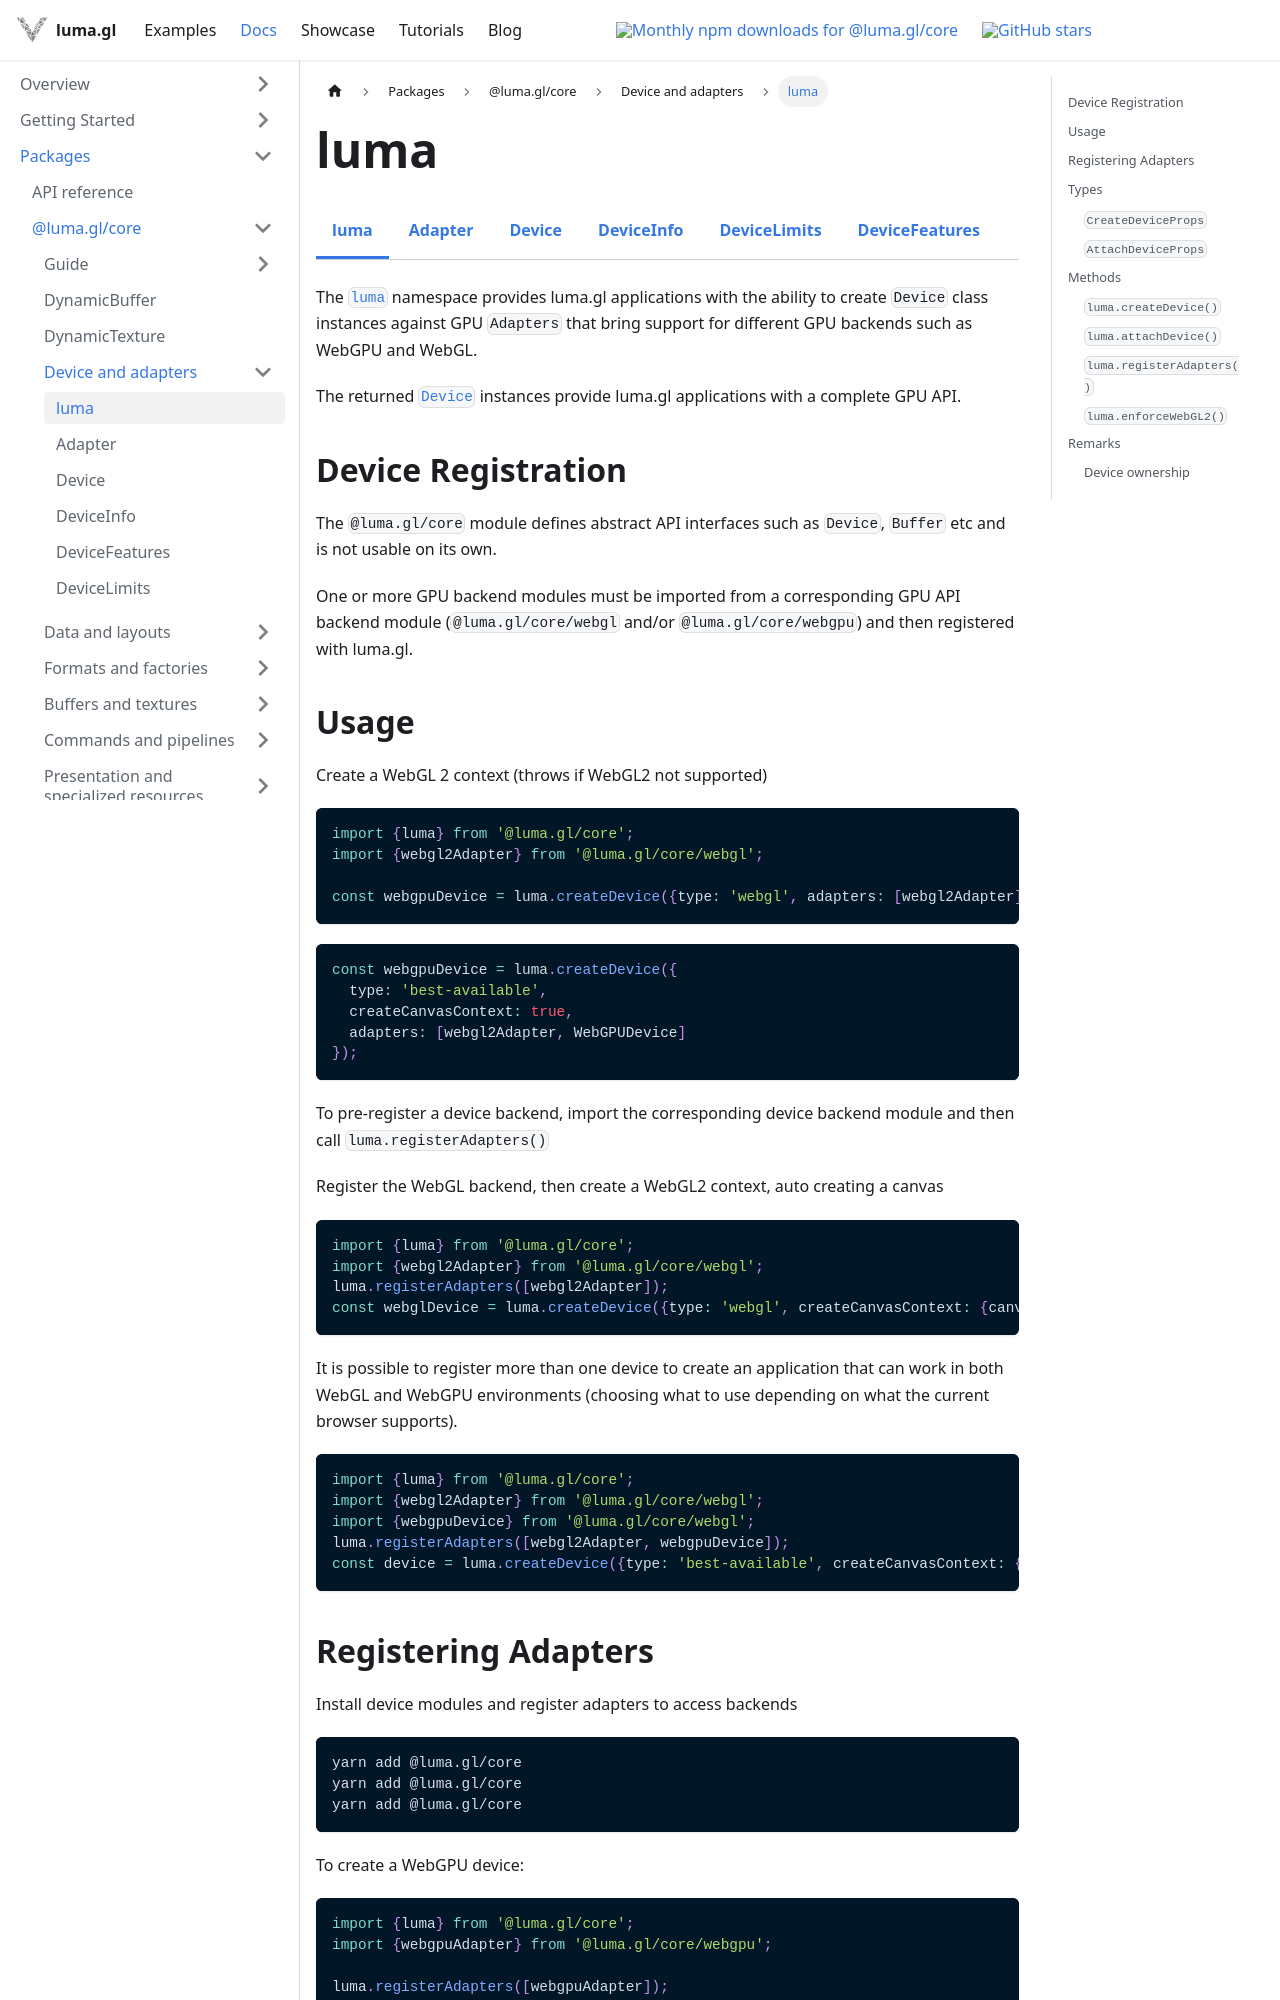

repository: visgl/luma.gl · page: next/docs/api-reference/core/luma.html · generator: docusaurus

import {CoreDocsTabs} from '@site/src/components/docs/core-docs-tabs';

# luma

<CoreDocsTabs group="device" active="luma" />

The [`luma`](/docs/api-reference/core/luma) namespace provides luma.gl applications 
with the ability to create `Device` class instances against GPU `Adapters` that bring
support for different GPU backends such as WebGPU and WebGL.

The returned [`Device`](/docs/api-reference/core/device) instances provide
luma.gl applications with a complete GPU API. 

## Device Registration

The `@luma.gl/core` module defines abstract API interfaces such as `Device`, `Buffer` etc and is not usable on its own. 

One or more GPU backend modules must be imported from a corresponding 
GPU API backend module (`@luma.gl/core/webgl` and/or `@luma.gl/core/webgpu`) and then registered with luma.gl.

## Usage

Create a WebGL 2 context (throws if WebGL2 not supported)

```typescript
import {luma} from '@luma.gl/core';
import {webgl2Adapter} from '@luma.gl/core/webgl';

const webgpuDevice = luma.createDevice({type: 'webgl', adapters: [webgl2Adapter], createCanvasContext: true});
```

```typescript
const webgpuDevice = luma.createDevice({
  type: 'best-available', 
  createCanvasContext: true, 
  adapters: [webgl2Adapter, WebGPUDevice]
});
```

To pre-register a device backend, import the corresponding device backend module and then call `luma.registerAdapters()`

Register the WebGL backend, then create a WebGL2 context, auto creating a canvas

```typescript
import {luma} from '@luma.gl/core';
import {webgl2Adapter} from '@luma.gl/core/webgl';
luma.registerAdapters([webgl2Adapter]);
const webglDevice = luma.createDevice({type: 'webgl', createCanvasContext: {canvas: ...}});
```

It is possible to register more than one device to create an application
that can work in both WebGL and WebGPU environments 
(choosing what to use depending on what the current browser supports). 

```typescript
import {luma} from '@luma.gl/core';
import {webgl2Adapter} from '@luma.gl/core/webgl';
import {webgpuDevice} from '@luma.gl/core/webgl';
luma.registerAdapters([webgl2Adapter, webgpuDevice]);
const device = luma.createDevice({type: 'best-available', createCanvasContext: {canvas: ...}});
```

## Registering Adapters

Install device modules and register adapters to access backends

```sh
yarn add @luma.gl/core
yarn add @luma.gl/core
yarn add @luma.gl/core
```

To create a WebGPU device:

```typescript
import {luma} from '@luma.gl/core';
import {webgpuAdapter} from '@luma.gl/core/webgpu';

luma.registerAdapters([webgpuAdapter]);
const device = await luma.createDevice({type: 'webgpu', createCanvasContext: ...});
```

Pre-register devices

```typescript
import {luma} from '@luma.gl/core';
import {webgl2Adapter} from '@luma.gl/core/webgl';
import {webgpuAdapter} from '@luma.gl/core/webgpu';

luma.registerAdapters([webgl2Adapter, webgpuAdapter]);
const webgpuDevice = luma.createDevice({type: 'best-available', createCanvasContext: ...});
```

## Types
